Dataset: expanded_v1 (GitHub, Grandhisrikar2005/FloodEvacuationAI). Classes: agriculture, barren land, roads, urban, vegetation, water.

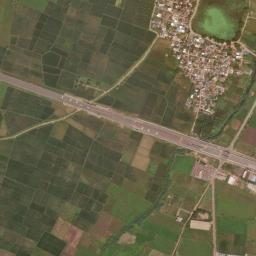
Label: roads

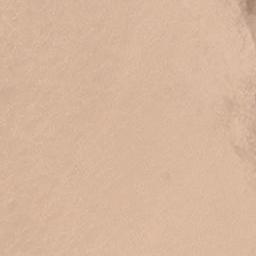
Label: agriculture

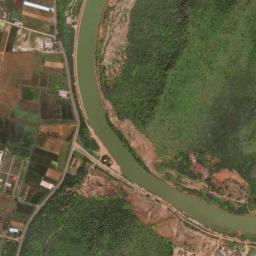
Label: water

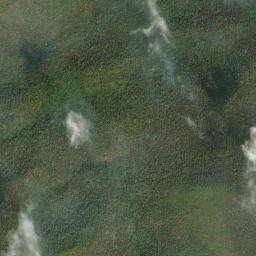
Label: vegetation

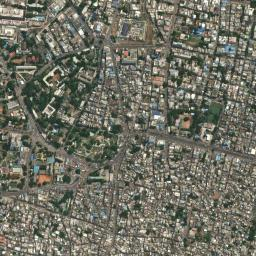
Label: urban

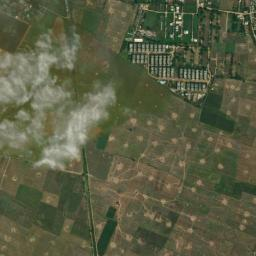
Label: agriculture
